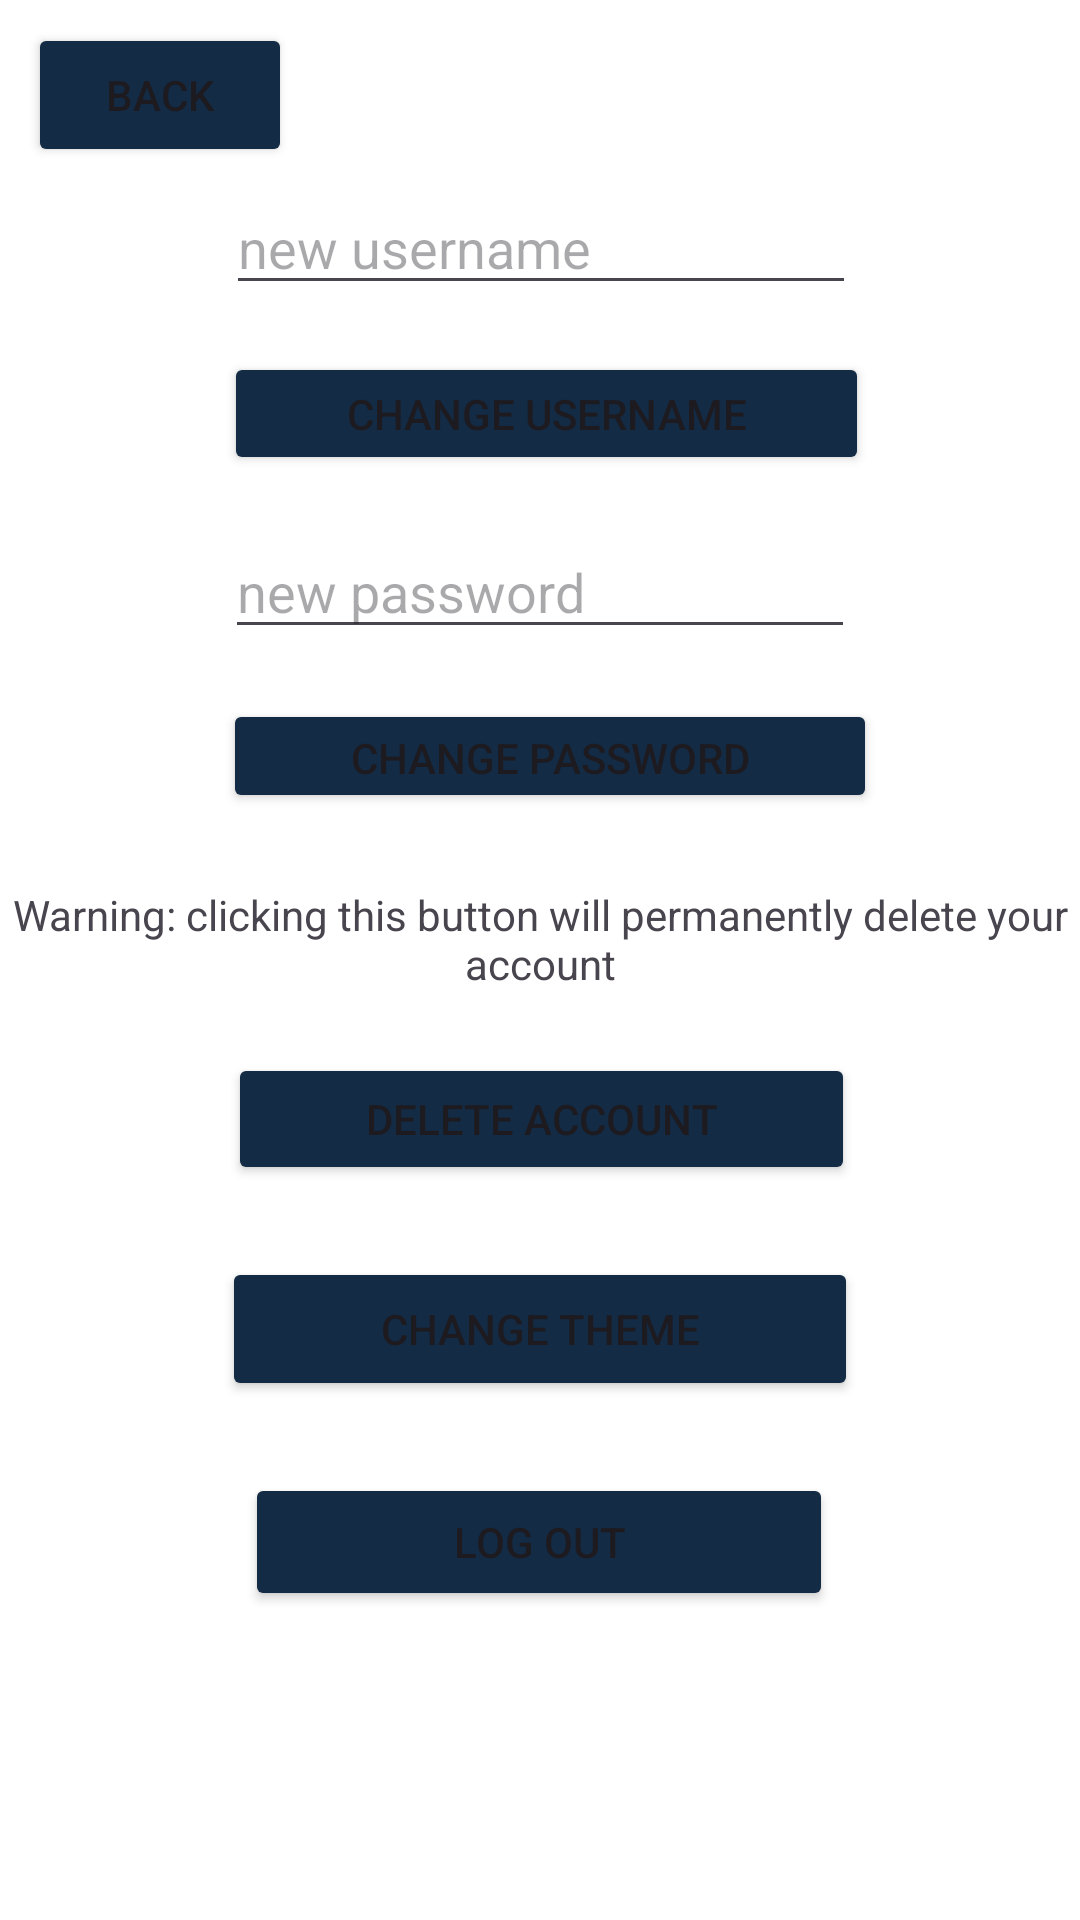

Layout XML and referenced resources for this Android screen:
<!-- AndroidManifest.xml: application theme Theme.FindFiesta -->
<!-- res/layout/activity_settings.xml -->
<?xml version="1.0" encoding="utf-8"?>
<androidx.constraintlayout.widget.ConstraintLayout xmlns:android="http://schemas.android.com/apk/res/android"
    xmlns:app="http://schemas.android.com/apk/res-auto"
    xmlns:tools="http://schemas.android.com/tools"
    android:id="@+id/activity_settings"
    android:layout_width="match_parent"
    android:layout_height="match_parent"
    android:background="?attr/colorPrimary"
    tools:context=".SettingsActivity">


    

    <LinearLayout
        android:id="@+id/linearLayout2"
        android:layout_width="0dp"
        android:layout_height="70dp"
        android:alpha="10"
        android:background="?attr/colorSecondary"
        android:elevation="0dp"
        android:orientation="horizontal"
        android:translationZ="-1000dp"
        android:visibility="visible"
        app:layout_constraintBottom_toBottomOf="parent"
        app:layout_constraintEnd_toEndOf="parent"
        app:layout_constraintHorizontal_bias="0.0"
        app:layout_constraintStart_toStartOf="parent"
        app:layout_constraintTop_toTopOf="parent"
        app:layout_constraintVertical_bias="1.0"
        tools:visibility="visible">

        <androidx.constraintlayout.widget.ConstraintLayout
            android:layout_width="match_parent"
            android:layout_height="match_parent"
            android:background="?attr/colorPrimary"
            android:backgroundTint="?attr/colorPrimary"></androidx.constraintlayout.widget.ConstraintLayout>
    </LinearLayout>

    <Button
        android:id="@+id/usernameChangeButton"
        android:layout_width="215dp"
        android:layout_height="41dp"
        android:backgroundTint="?attr/colorSecondary"
        android:text="Change username"
        app:layout_constraintBottom_toTopOf="@+id/linearLayout2"
        app:layout_constraintEnd_toEndOf="parent"
        app:layout_constraintHorizontal_bias="0.515"
        app:layout_constraintStart_toStartOf="parent"
        app:layout_constraintTop_toTopOf="parent"
        app:layout_constraintVertical_bias="0.222" />

    <Button
        android:id="@+id/changePasswordButton"
        android:layout_width="218dp"
        android:layout_height="38dp"
        android:backgroundTint="?attr/colorSecondary"
        android:text="Change password"
        app:layout_constraintBottom_toTopOf="@+id/linearLayout2"
        app:layout_constraintEnd_toEndOf="parent"
        app:layout_constraintHorizontal_bias="0.523"
        app:layout_constraintStart_toStartOf="parent"
        app:layout_constraintTop_toTopOf="parent"
        app:layout_constraintVertical_bias="0.438" />

    <Button
        android:id="@+id/deleteAccountButton"
        android:layout_width="209dp"
        android:layout_height="44dp"
        android:backgroundTint="?attr/colorSecondary"
        android:text="Delete Account"
        app:layout_constraintBottom_toTopOf="@+id/linearLayout2"
        app:layout_constraintEnd_toEndOf="parent"
        app:layout_constraintHorizontal_bias="0.504"
        app:layout_constraintStart_toStartOf="parent"
        app:layout_constraintTop_toTopOf="parent"
        app:layout_constraintVertical_bias="0.667" />

    <EditText
        android:id="@+id/changeUsername"
        android:layout_width="wrap_content"
        android:layout_height="wrap_content"
        android:ems="10"
        android:hint="new username"
        android:inputType="text"
        app:layout_constraintBottom_toTopOf="@+id/usernameChangeButton"
        app:layout_constraintEnd_toEndOf="parent"
        app:layout_constraintHorizontal_bias="0.502"
        app:layout_constraintStart_toStartOf="parent"
        app:layout_constraintTop_toTopOf="parent"
        app:layout_constraintVertical_bias="0.795" />

    <EditText
        android:id="@+id/changePassword"
        android:layout_width="wrap_content"
        android:layout_height="wrap_content"
        android:ems="10"
        android:hint="new password"
        android:inputType="textPassword"
        app:layout_constraintBottom_toTopOf="@+id/changePasswordButton"
        app:layout_constraintEnd_toEndOf="parent"
        app:layout_constraintStart_toStartOf="parent"
        app:layout_constraintTop_toBottomOf="@+id/usernameChangeButton" />

    <TextView
        android:id="@+id/textView5"
        android:layout_width="356dp"
        android:layout_height="51dp"
        android:gravity="center"
        android:text="Warning: clicking this button will permanently delete your account"
        app:layout_constraintBottom_toTopOf="@+id/deleteAccountButton"
        app:layout_constraintEnd_toEndOf="parent"
        app:layout_constraintHorizontal_bias="0.49"
        app:layout_constraintStart_toStartOf="parent"
        app:layout_constraintTop_toBottomOf="@+id/changePasswordButton"
        app:layout_constraintVertical_bias="0.58" />

    <Button
        android:id="@+id/backButton6"
        android:layout_width="wrap_content"
        android:layout_height="wrap_content"
        android:backgroundTint="?attr/colorSecondary"
        android:text="Back"
        app:layout_constraintBottom_toTopOf="@+id/changeUsername"
        app:layout_constraintEnd_toEndOf="parent"
        app:layout_constraintHorizontal_bias="0.034"
        app:layout_constraintStart_toStartOf="parent"
        app:layout_constraintTop_toTopOf="parent"
        app:layout_constraintVertical_bias="0.615" />

    <Button
        android:id="@+id/logoutButton"
        android:layout_width="196dp"
        android:layout_height="46dp"
        android:backgroundTint="?attr/colorSecondary"
        android:text="Log out"
        app:layout_constraintBottom_toTopOf="@+id/linearLayout2"
        app:layout_constraintEnd_toEndOf="parent"
        app:layout_constraintHorizontal_bias="0.497"
        app:layout_constraintStart_toStartOf="parent"
        app:layout_constraintTop_toBottomOf="@+id/deleteAccountButton"
        app:layout_constraintVertical_bias="0.745" />

    <Button
        android:id="@+id/changeThemeButton"
        android:layout_width="212dp"
        android:layout_height="48dp"
        android:backgroundTint="?attr/colorSecondary"
        android:text="Change Theme"
        app:layout_constraintBottom_toTopOf="@+id/logoutButton"
        app:layout_constraintEnd_toEndOf="parent"
        app:layout_constraintStart_toStartOf="parent"
        app:layout_constraintTop_toBottomOf="@+id/deleteAccountButton" />


</androidx.constraintlayout.widget.ConstraintLayout>
<!-- resources referenced by this layout -->
<resources>
  <style name="Theme.FindFiesta" parent="Base.Theme.FindFiesta" />
  <style name="Base.Theme.FindFiesta" parent="Theme.Material3.DayNight.NoActionBar">
          
           <item name="colorPrimary">@color/white</item>
           <item name="colorSecondary">@color/midnight</item>
           <item name="colorTertiary">@color/gray</item>
      </style>
  <color name="white">#FFFFFF</color>
  <color name="midnight">#142B45</color>
  <color name="gray">#7E8995</color>
</resources>
